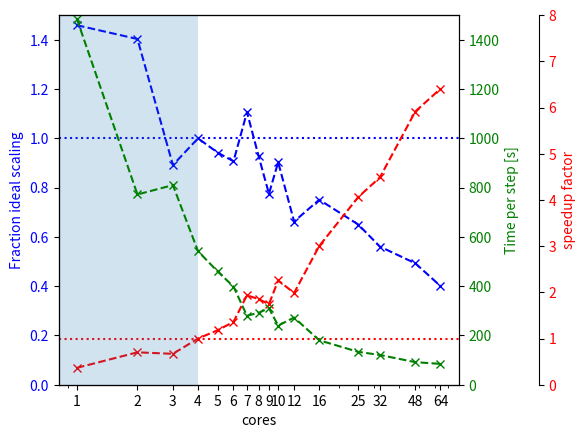

Recreate this plot in Python.
import matplotlib.pyplot as plt
import matplotlib.ticker
import numpy as np

arr = np.array(
    [
        [1, 30, 15186.28, 44887.61],
        [2, 30, 7481.54, 22925.38],
        [3, 30, 7546.15, 23747.14],
        [4, 30, 6551.03, 17385.17],
        [5, 30, 4767.30, 13965.54],
        [6, 30, 4075.39, 12041.02],
        [7, 30, 2678.46, 8274.61],
        [8, 30, 2775.62, 8619.25],
        [9, 30, 3032.58, 9247.56],
        [10, 30, 2599.75, 7398.67],
        [12, 30, 2604.43, 8057.92],
        [16, 20, 1.921030e03, 3724.72],
        [25, 30, 1281.49, 3948.17],
        [32, 30, 1204.64, 3619.80],
        [48, 30, 1000.00, 2832.09],
        [64, 30, 915.22, 2606.41],
    ],
).T


cores = arr[0, :]
steps = arr[1, :]
time_2 = arr[2, :]
time_e = arr[3, :]

# todo: 4

time_single = (time_e - time_2) / (steps - 10)
speedup = time_single[3] / time_single
scaling = speedup / (cores / 4)

c1 = "b"
c2 = "r"
c3 = "g"

# make ax
fig, ax1 = plt.subplots()
fig.subplots_adjust(right=0.75)

ax2 = ax1.twinx()
ax3 = ax1.twinx()
ax2.spines.right.set_position(("axes", 1.2))

# ax 1
(p1,) = ax1.plot(cores, scaling, "b--x")
ax1.set_xscale("log")
ax1.set_xticks(cores)

ax1.get_xaxis().set_major_formatter(matplotlib.ticker.ScalarFormatter())
ax1.get_xaxis().set_minor_formatter(matplotlib.ticker.NullFormatter())

ax1.set_xlabel("cores")
ax1.set_ylabel("Fraction ideal scaling", color=c1)
ax1.set_ylim([0, 1.5])

ax1.axhline(y=1.0, color="b", linestyle=":")

ax1.tick_params(axis="y", labelcolor=p1.get_color())
# ax 2

(p2,) = ax2.plot(
    cores,
    speedup,
    "r--x",
)
ax2.set_ylabel("speedup factor", color=c2)
ax2.axhline(y=1.0, color="r", linestyle=":")
ax2.tick_params(axis="y", labelcolor=p2.get_color())
ax2.set_ylim([0, 8])
# ax 3
(p3,) = ax3.plot(
    cores,
    time_single,
    "g--x",
)
ax3.set_ylabel("Time per step [s]", color=c3)

ax3.tick_params(axis="y", labelcolor=p3.get_color())
ax3.set_ylim([0, 1500])


plt.axvspan(0, 4, alpha=0.2)

plt.savefig("scaling.png")


for i in zip(cores, time_single, speedup, scaling):
    print(i)
